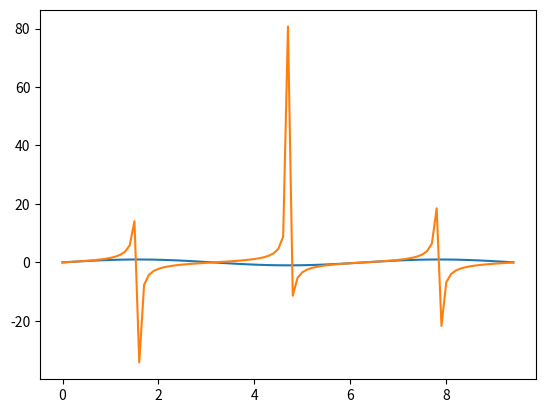

The script that saved this image:
import numpy as np
import matplotlib.pyplot as plt

x = np.array([(1,2,2),(3,4,5)])
y = np.array([(1,2,2),(3,4,5)])
# print(x+y)
# print(np.vstack((x,y)))
# print(np.hstack((x,y)))
# print(x.ravel())

# plotting
x= np.arange(0,3*np.pi,0.1)
y=np.sin(x)
plt.plot(x,y)
plt.show()

x= np.arange(0,3*np.pi,0.1)
y=np.tan(x)
plt.plot(x,y)
plt.show()